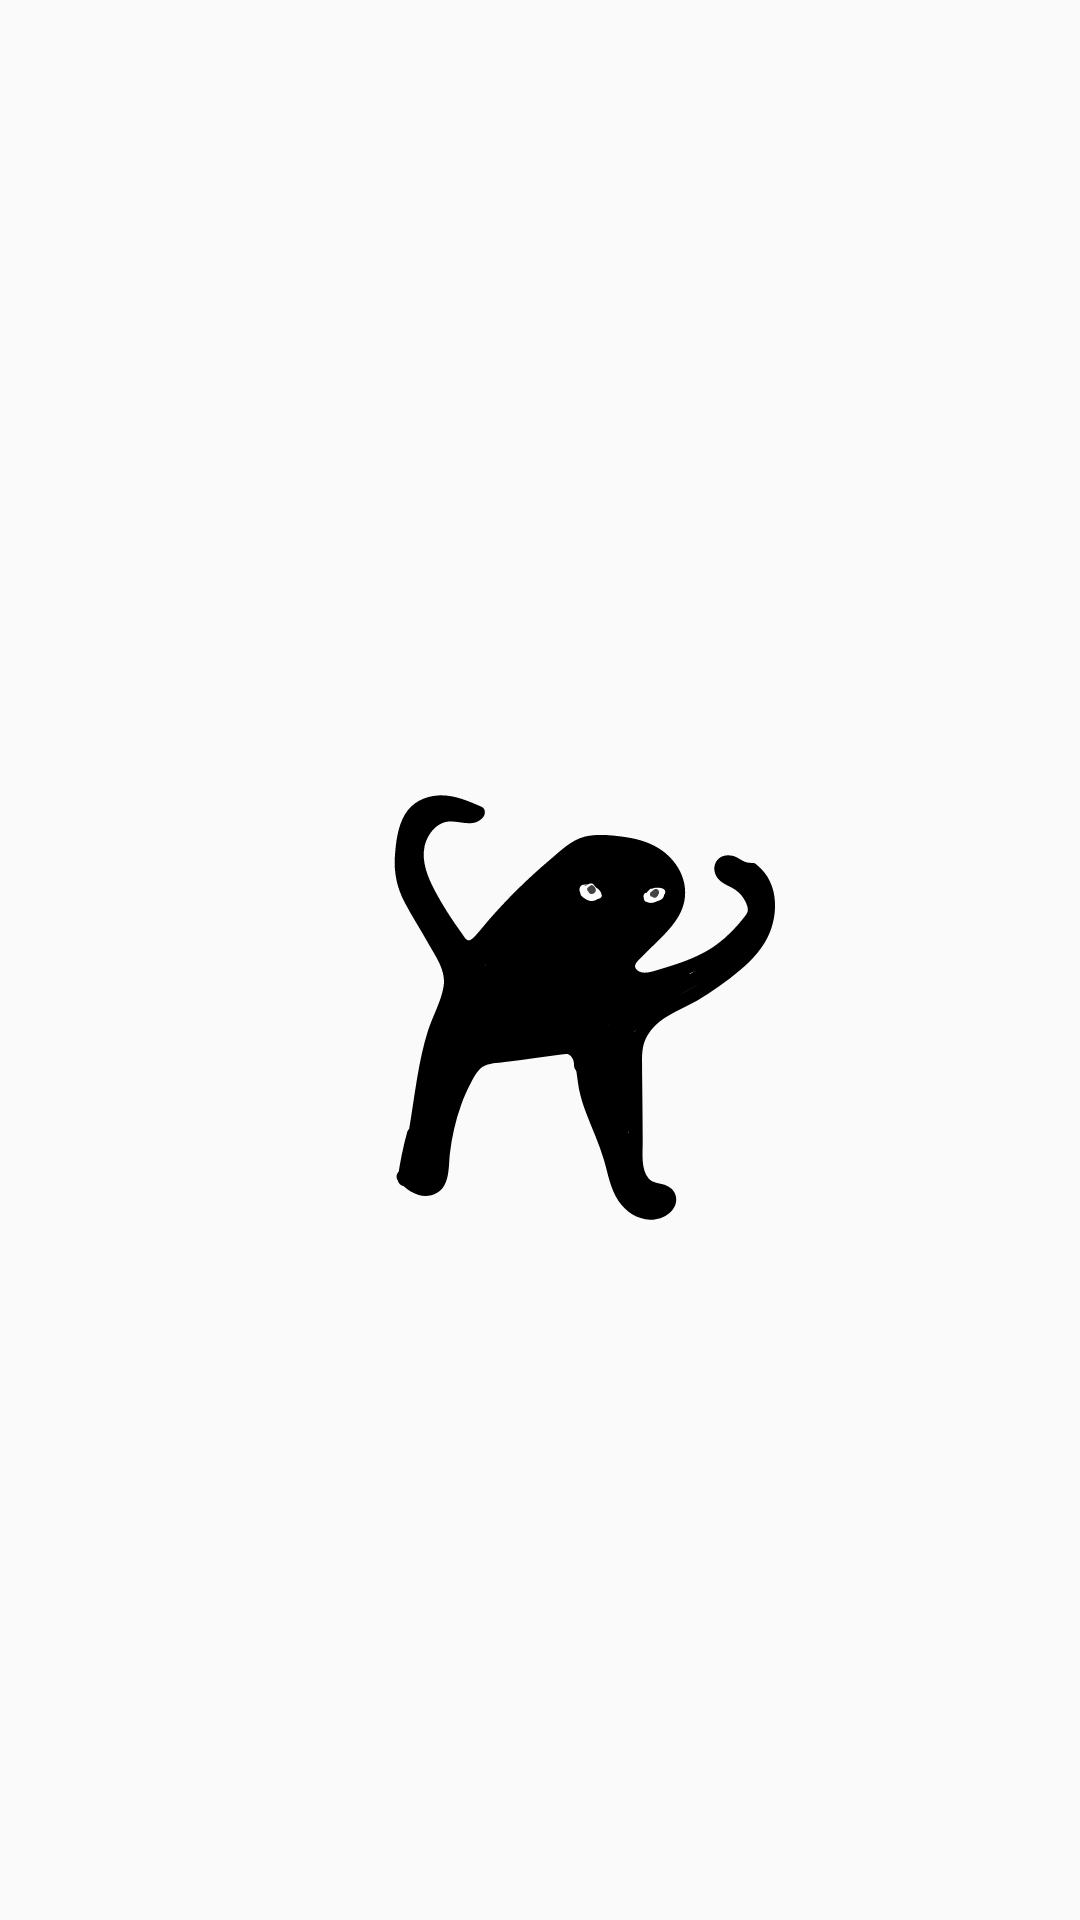

Reconstruct the res/layout file that produces this screen, plus the resources it refers to.
<!-- AndroidManifest.xml: application theme AppTheme -->
<!-- res/layout/splash.xml -->
<?xml version="1.0" encoding="utf-8"?>
<RelativeLayout xmlns:android="http://schemas.android.com/apk/res/android"
    android:orientation="vertical"
    android:layout_width="match_parent"
    android:layout_height="match_parent">

    <ImageView
        android:id="@+id/logo_splash"
        android:layout_width="300dp"
        android:layout_height="300dp"
        android:layout_centerInParent="true"
        android:contentDescription="Logo"
        android:src="@drawable/logo" />
</RelativeLayout>
<!-- resources referenced by this layout -->
<resources>
  <!-- drawable logo: vector/xml drawable (drawable, 37062 chars, omitted) -->
  <style name="AppTheme" parent="Theme.AppCompat.Light.DarkActionBar">
          
          <item name="windowNoTitle">true</item>
          <item name="android:windowLightStatusBar">true</item>
          <item name="colorPrimary">@color/colorPrimary</item>
          <item name="colorPrimaryDark">@color/colorPrimaryDark</item>
          <item name="colorAccent">@color/colorAccent</item>
      </style>
  <color name="colorPrimary">#008080</color>
  <color name="colorPrimaryDark">#005757</color>
  <color name="colorAccent">#008080</color>
</resources>
